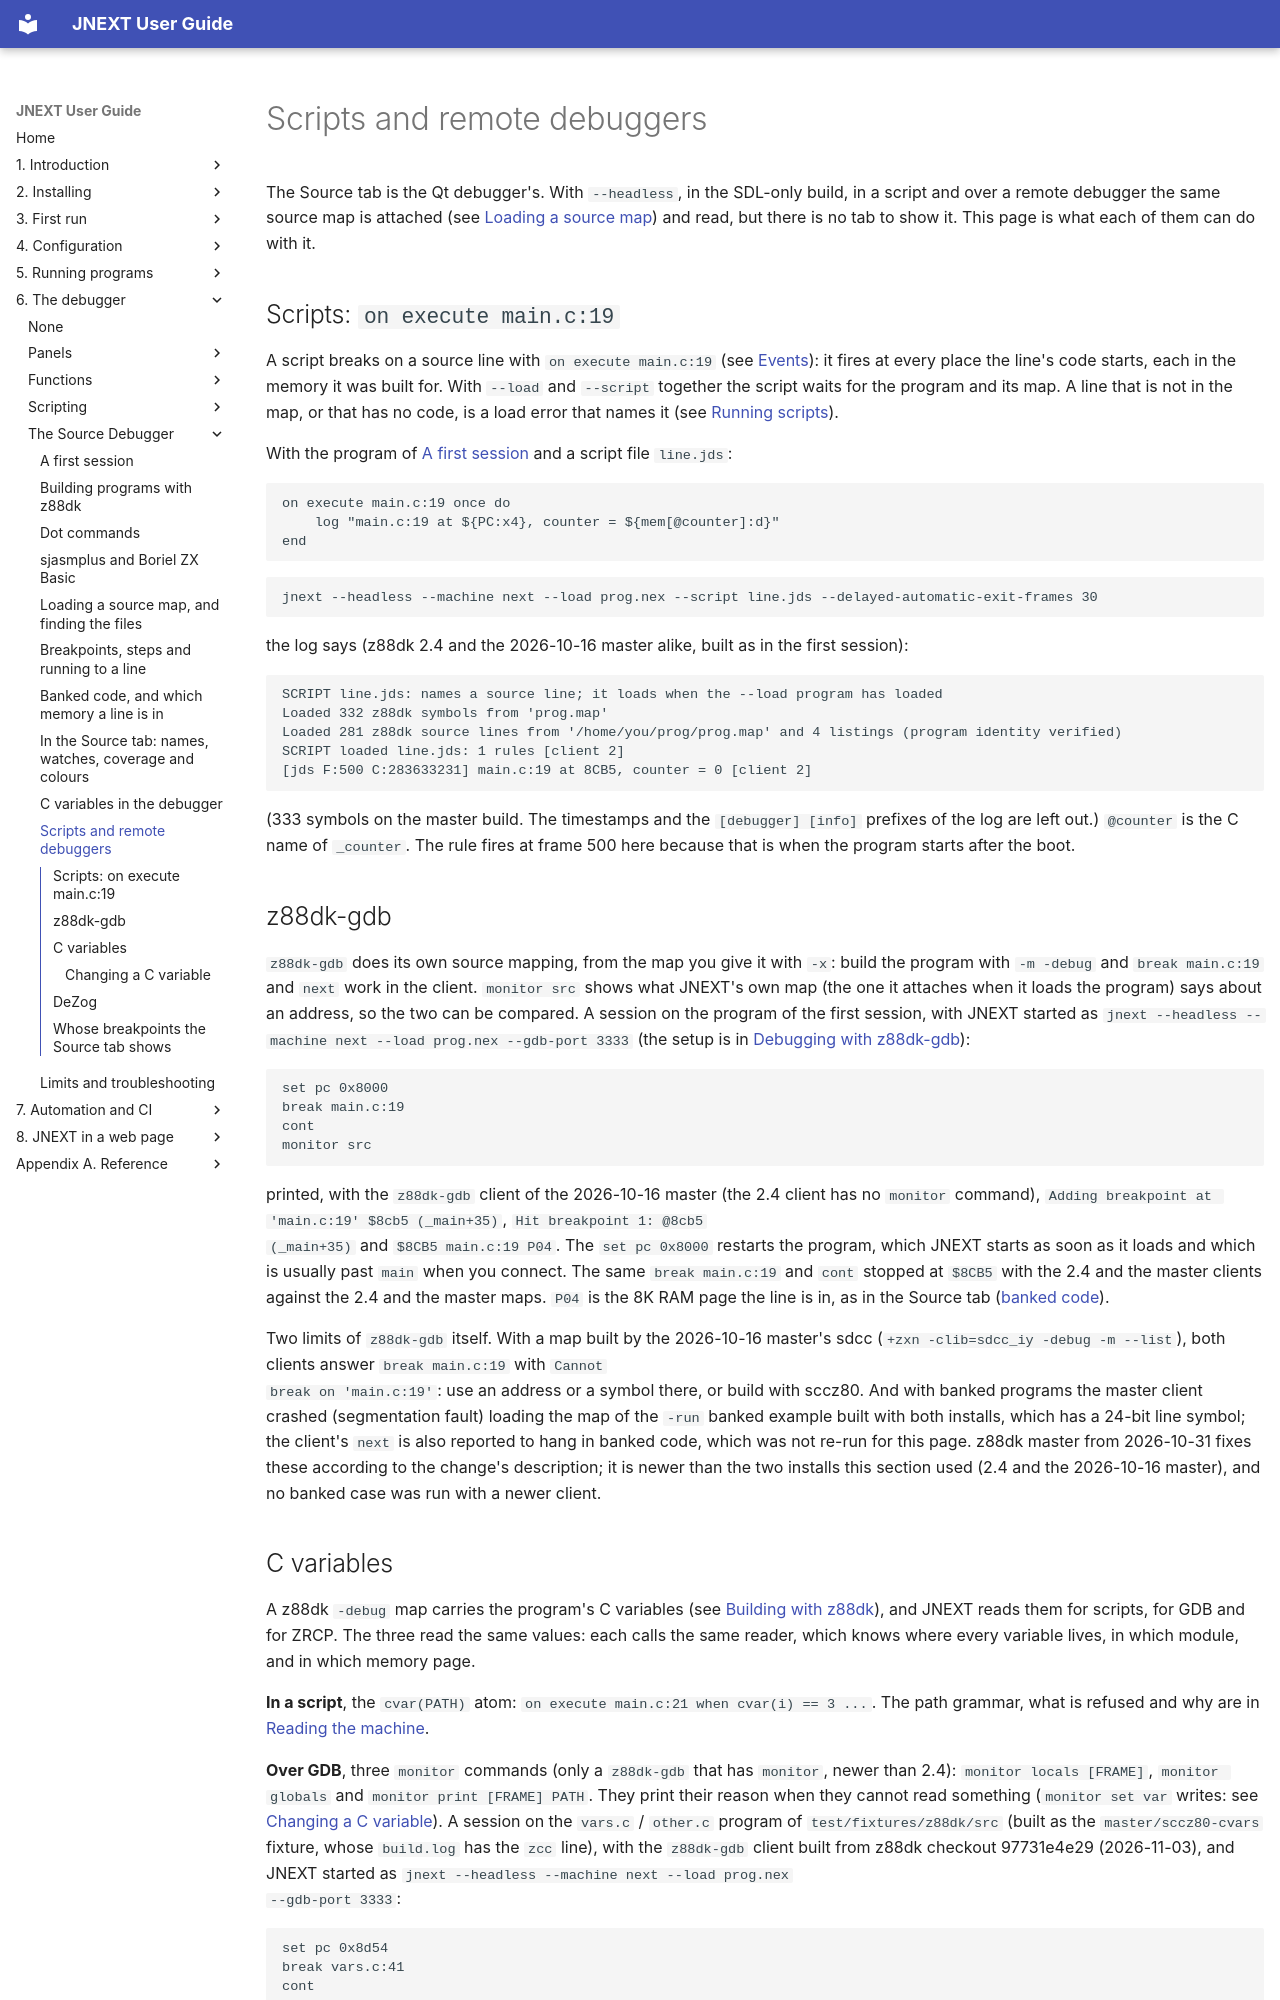

repository: jorgegv/jnext · page: 06-debugger/source-debugger/09-scripts-and-remote-debuggers.html · generator: mkdocs

# Scripts and remote debuggers

The Source tab is the Qt debugger's. With `--headless`, in the SDL-only build, in a
script and over a remote debugger the same source map is attached (see [Loading a
source map](05-loading-a-source-map.md)) and read, but there is no tab to show it.
This page is what each of them can do with it.

## Scripts: `on execute main.c:19`

A script breaks on a source line with `on execute main.c:19` (see
[Events](../scripting/03-events.md)): it fires at every place the line's code
starts, each in the memory it was built for. With `--load` and `--script`
together the script waits for the program and its map. A line that is not in the map, or that
has no code, is a load error that names it (see [Running scripts](../scripting/09-running-scripts.md)).

With the program of [A first session](01-a-first-session.md) and a script file `line.jds`:

```
on execute main.c:19 once do
    log "main.c:19 at ${PC:x4}, counter = ${mem[@counter]:d}"
end
```

```
jnext --headless --machine next --load prog.nex --script line.jds --delayed-automatic-exit-frames 30
```

the log says (z88dk 2.4 and the 2026-10-16 master alike, built as in the first session):

```
SCRIPT line.jds: names a source line; it loads when the --load program has loaded
Loaded 332 z88dk symbols from 'prog.map'
Loaded 281 z88dk source lines from '/home/you/prog/prog.map' and 4 listings (program identity verified)
SCRIPT loaded line.jds: 1 rules [client 2]
[jds F:500 C:283633231] main.c:19 at 8CB5, counter = 0 [client 2]
```

(333 symbols on the master build. The timestamps and the `[debugger] [info]` prefixes of the log are left out.) `@counter` is the C name of `_counter`. The rule fires at
frame 500 here because that is when the program starts after the boot.

## z88dk-gdb

`z88dk-gdb` does its own source mapping, from the map you give it with `-x`:
build the program with `-m -debug` and `break main.c:19` and `next`
work in the client. `monitor src` shows what JNEXT's own map (the one it
attaches when it loads the program) says about an address, so the two can be
compared. A session on the program of the first session, with JNEXT started as
`jnext --headless --machine next --load prog.nex --gdb-port 3333` (the setup is
in [Debugging with z88dk-gdb](../functions/11-debugging-with-z88dk-gdb.md)):

```
set pc 0x8000
break main.c:19
cont
monitor src
```

printed, with the `z88dk-gdb` client of the 2026-10-16 master (the 2.4 client has no `monitor`
command), `Adding breakpoint at 'main.c:19' $8cb5 (_main+35)`, `Hit breakpoint 1: @8cb5
(_main+35)` and `$8CB5 main.c:19 P04`. The `set pc 0x8000` restarts the program, which JNEXT
starts as soon as it loads and which is usually past `main` when you connect. The same
`break main.c:19` and `cont` stopped at `$8CB5` with the 2.4 and the master clients against the
2.4 and the master maps. `P04` is the 8K RAM page the line is in, as in the Source tab
([banked code](07-banked-code.md)).

Two limits of `z88dk-gdb` itself. With a map built by the 2026-10-16 master's sdcc
(`+zxn -clib=sdcc_iy -debug -m --list`), both clients answer `break main.c:19` with `Cannot
break on 'main.c:19'`: use an address or a symbol there, or build with sccz80. And with banked
programs the master client crashed (segmentation fault) loading the map of the `-run` banked
example built with both installs, which has a 24-bit line symbol; the client's `next` is also
reported to hang in banked code, which was not re-run for this page. z88dk master from
2026-10-31 fixes these according to the change's description; it is newer than the two installs this section used
(2.4 and the 2026-10-16 master), and no banked case was run with a newer client.
